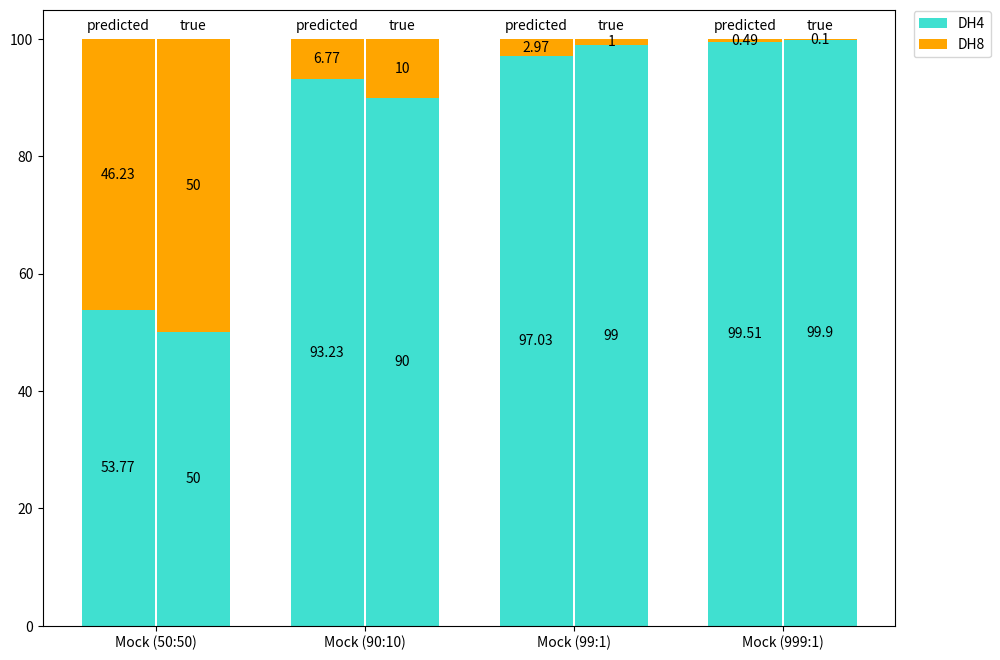
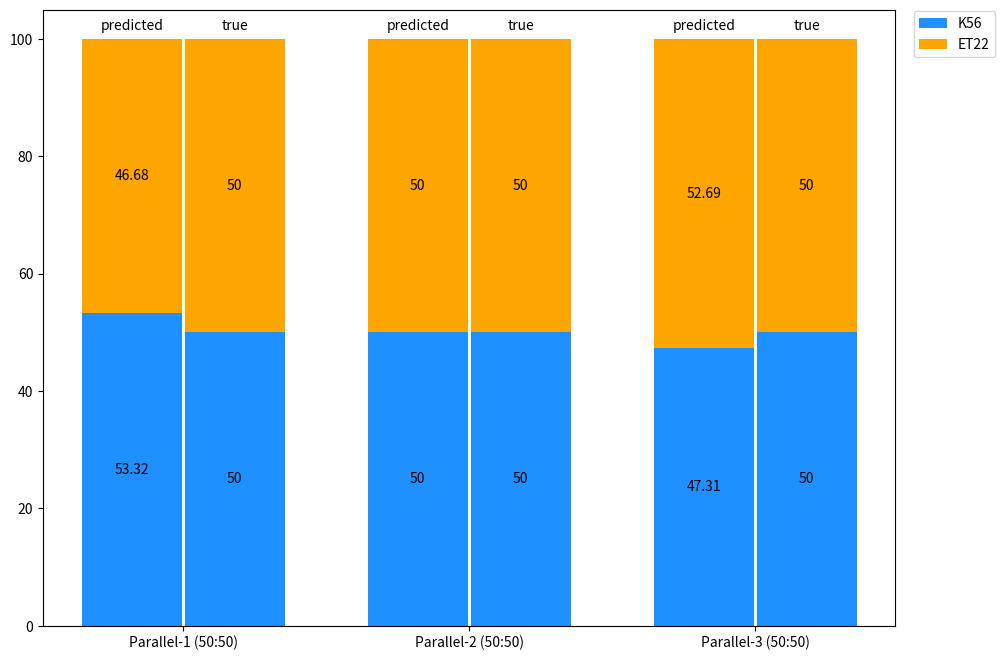
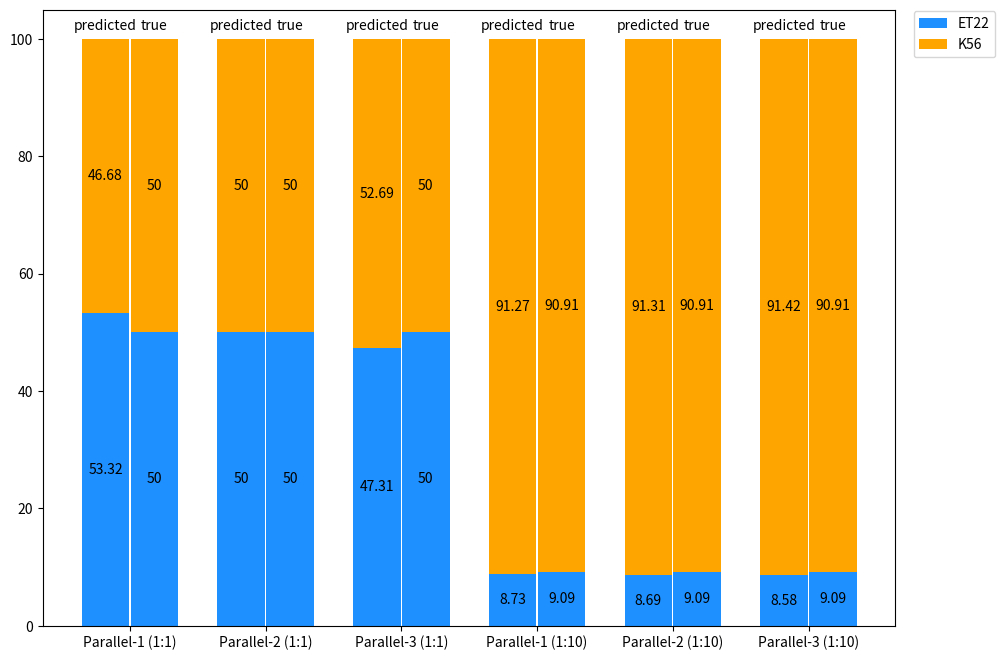
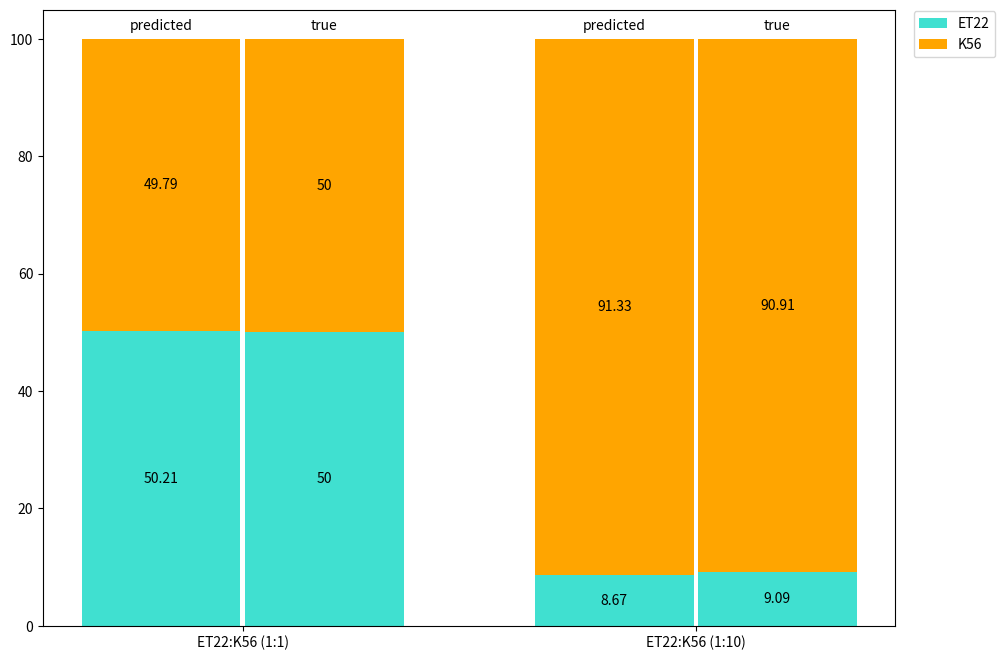
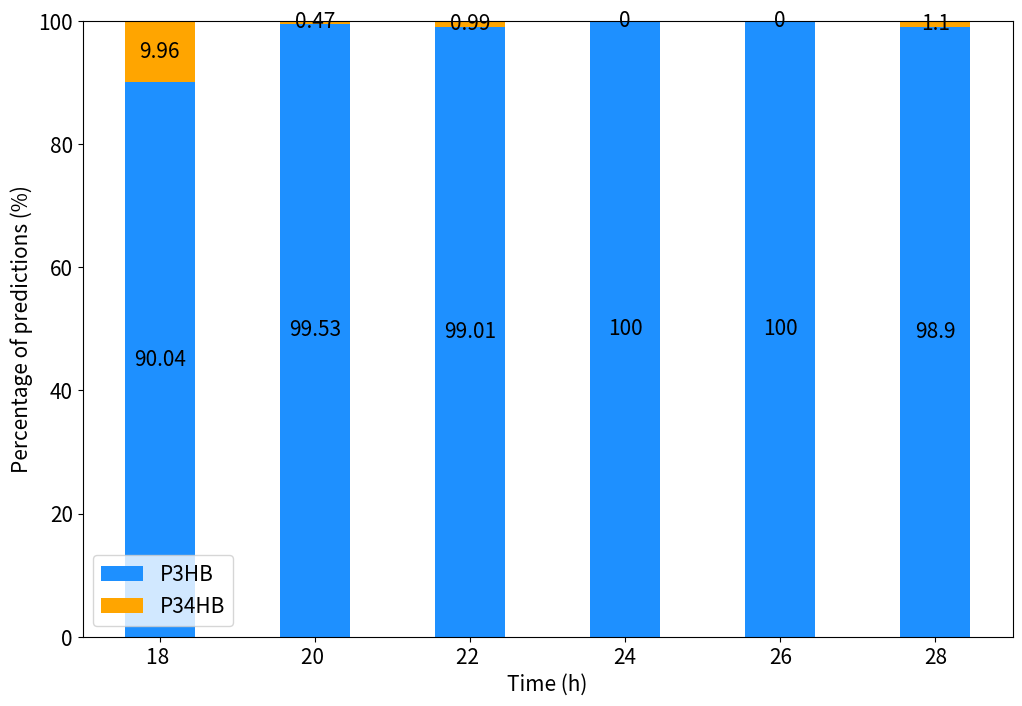

Generate these figures, in order, with matplotlib:
import matplotlib.pyplot as plt
import numpy as np
import pandas as pd

#1- 1、组织数据
# 预测出的比例
sa_pre = [53.77, 93.23, 97.03, 99.51]#DH4
sm_pre = [46.23, 6.77, 2.97, 0.49] #DH8
x_label = ['Mock (50:50)', 'Mock (90:10)', 'Mock (99:1)', 'Mock (999:1)']
# 实际的比例
sa_true = [50, 90, 99, 99.9]
sm_true = [50, 10, 1, 0.1]

#1- 2、画图
plt.figure(figsize=(11, 8), dpi=100)
x_num = np.array([1, 2, 3, 4])
plt.bar(x_num-0.18, sa_pre, 0.35, color='turquoise', align='center', label='DH4')  #dodgerblue
plt.bar(x_num+0.18, sa_true, 0.35, color='turquoise', align='center')
plt.bar(x_num-0.18, sm_pre, 0.35, bottom=sa_pre, color='orange', label='DH8')
plt.bar(x_num+0.18, sm_true, 0.35, bottom=sa_true, color='orange')
# 在柱子上增加标记是预测还是真实
for i in range(0,4): #for内语句为添加柱状图的数据标签，x4[i]+0.3代表数据横坐标，y1[i]+0.0003代表数据纵坐标，y1[i]数据标签内容
    plt.text(x_num[i]-0.18, 101, 'predicted', ha='center', va='bottom', fontsize=10, color = 'k')
    plt.text(x_num[i]+0.18, 101, 'true', ha='center', va='bottom', fontsize=10, color='k')
for i in range(0,4): #for内语句为添加柱状图的数据标签，x4[i]+0.3代表数据横坐标，y1[i]+0.0003代表数据纵坐标，y1[i]数据标签内容
    plt.text(x_num[i]-0.18, sa_pre[i]/2, round(sa_pre[i],2), ha='center', va='center', fontsize=10, color = 'k')
    plt.text(x_num[i]+0.18, sa_true[i]/2, round(sa_true[i],2), ha='center', va='center', fontsize=10, color='k')
    plt.text(x_num[i]-0.18, 100-sm_pre[i]/2, round(sm_pre[i],2), ha='center', va='center', fontsize=10, color = 'k')
    plt.text(x_num[i]+0.18, 100-sm_true[i]/2, round(sm_true[i],2), ha='center', va='center', fontsize=10, color='k')
plt.xticks(x_num,x_label)
plt.legend(bbox_to_anchor=(1.005, 0.90), loc=3, borderaxespad=1)  # 图例在图形外面
plt.show()

#2- 1、组织数据
# 预测出的比例
sa_pre = [53.32, 50, 47.31] #DH4
sm_pre = [46.68, 50, 52.69] #DH8
x_label = ['Parallel-1 (50:50)', 'Parallel-2 (50:50)', 'Parallel-3 (50:50)']
# 实际的比例
sa_true = [50, 50, 50]
sm_true = [50, 50, 50]

#2- 2、画图
plt.figure(figsize=(11, 8), dpi=100)
x_num = np.array([1, 2, 3])
plt.bar(x_num-0.18, sa_pre, 0.35, color='dodgerblue', align='center', label='K56')
plt.bar(x_num+0.18, sa_true, 0.35, color='dodgerblue', align='center')
plt.bar(x_num-0.18, sm_pre, 0.35, bottom=sa_pre, color='orange', label='ET22')
plt.bar(x_num+0.18, sm_true, 0.35, bottom=sa_true, color='orange')
# 在柱子上增加标记是预测还是真实
for i in range(0,3): #for内语句为添加柱状图的数据标签，x4[i]+0.3代表数据横坐标，y1[i]+0.0003代表数据纵坐标，y1[i]数据标签内容
    plt.text(x_num[i]-0.18, 101, 'predicted', ha='center', va='bottom', fontsize=10, color = 'k')
    plt.text(x_num[i]+0.18, 101, 'true', ha='center', va='bottom', fontsize=10, color='k')
for i in range(0,3): #for内语句为添加柱状图的数据标签，x4[i]+0.3代表数据横坐标，y1[i]+0.0003代表数据纵坐标，y1[i]数据标签内容
    plt.text(x_num[i]-0.18, sa_pre[i]/2, round(sa_pre[i],2), ha='center', va='center', fontsize=10, color = 'k')
    plt.text(x_num[i]+0.18, sa_true[i]/2, round(sa_true[i],2), ha='center', va='center', fontsize=10, color='k')
    plt.text(x_num[i]-0.18, 100-sm_pre[i]/2, round(sm_pre[i],2), ha='center', va='center', fontsize=10, color = 'k')
    plt.text(x_num[i]+0.18, 100-sm_true[i]/2, round(sm_true[i],2), ha='center', va='center', fontsize=10, color='k')
plt.xticks(x_num,x_label)
plt.legend(bbox_to_anchor=(1.005, 0.90), loc=3, borderaxespad=1)  # 图例在图形外面
plt.show()

# 3- 1、组织数据------------3-------所有平行-------------------
# 预测出的比例
sa_pre = [53.32, 50, 47.31, 8.73, 8.69, 8.58] #ET22
sm_pre = [46.68, 50, 52.69, 91.27, 91.31, 91.42] #K56
x_label = ['Parallel-1 (1:1)', 'Parallel-2 (1:1)', 'Parallel-3 (1:1)','Parallel-1 (1:10)', 'Parallel-2 (1:10)', 'Parallel-3 (1:10)']
# 实际的比例
sa_true = [50, 50, 50, 9.09, 9.09, 9.09]
sm_true = [50, 50, 50, 90.91, 90.91, 90.91]

# 3-2、画图
plt.figure(figsize=(11, 8), dpi=100)
x_num = np.array([1, 2, 3,4,5,6])
plt.bar(x_num-0.18, sa_pre, 0.35, color='dodgerblue', align='center', label='ET22')
plt.bar(x_num+0.18, sa_true, 0.35, color='dodgerblue', align='center')
plt.bar(x_num-0.18, sm_pre, 0.35, bottom=sa_pre, color='orange', label='K56')
plt.bar(x_num+0.18, sm_true, 0.35, bottom=sa_true, color='orange')
# 在柱子上增加标记是预测还是真实
for i in range(0,6): #for内语句为添加柱状图的数据标签，x4[i]+0.3代表数据横坐标，y1[i]+0.0003代表数据纵坐标，y1[i]数据标签内容
    plt.text(x_num[i]-0.18, 101, 'predicted', ha='center', va='bottom', fontsize=10, color = 'k')
    plt.text(x_num[i]+0.18, 101, 'true', ha='center', va='bottom', fontsize=10, color='k')
for i in range(0,6): #for内语句为添加柱状图的数据标签，x4[i]+0.3代表数据横坐标，y1[i]+0.0003代表数据纵坐标，y1[i]数据标签内容
    plt.text(x_num[i]-0.18, sa_pre[i]/2, round(sa_pre[i],2), ha='center', va='center', fontsize=10, color = 'k')
    plt.text(x_num[i]+0.18, sa_true[i]/2, round(sa_true[i],2), ha='center', va='center', fontsize=10, color='k')
    plt.text(x_num[i]-0.18, 100-sm_pre[i]/2, round(sm_pre[i],2), ha='center', va='center', fontsize=10, color = 'k')
    plt.text(x_num[i]+0.18, 100-sm_true[i]/2, round(sm_true[i],2), ha='center', va='center', fontsize=10, color='k')
plt.xticks(x_num,x_label)
plt.legend(bbox_to_anchor=(1.005, 0.90), loc=3, borderaxespad=1)  # 图例在图形外面
plt.show()

# 4-1、组织数据-----------------4-------单个平均--------------
# 预测出的比例
sa_pre = [50.21, 8.67] #ET22
sm_pre = [49.79, 91.33] #K56
x_label = ['ET22:K56 (1:1)', 'ET22:K56 (1:10)']
# 实际的比例
sa_true = [50, 9.09]
sm_true = [50, 90.91]

# 4-2、画图
plt.figure(figsize=(11, 8), dpi=100)
x_num = np.array([1, 2])
plt.bar(x_num-0.18, sa_pre, 0.35, color='turquoise', align='center', label='ET22')
plt.bar(x_num+0.18, sa_true, 0.35, color='turquoise', align='center')
plt.bar(x_num-0.18, sm_pre, 0.35, bottom=sa_pre, color='orange', label='K56')
plt.bar(x_num+0.18, sm_true, 0.35, bottom=sa_true, color='orange')
# 在柱子上增加标记是预测还是真实
for i in range(0,2): #for内语句为添加柱状图的数据标签，x4[i]+0.3代表数据横坐标，y1[i]+0.0003代表数据纵坐标，y1[i]数据标签内容
    plt.text(x_num[i]-0.18, 101, 'predicted', ha='center', va='bottom', fontsize=10, color = 'k')
    plt.text(x_num[i]+0.18, 101, 'true', ha='center', va='bottom', fontsize=10, color='k')
for i in range(0,2): #for内语句为添加柱状图的数据标签，x4[i]+0.3代表数据横坐标，y1[i]+0.0003代表数据纵坐标，y1[i]数据标签内容
    plt.text(x_num[i]-0.18, sa_pre[i]/2, round(sa_pre[i],2), ha='center', va='center', fontsize=10, color = 'k')
    plt.text(x_num[i]+0.18, sa_true[i]/2, round(sa_true[i],2), ha='center', va='center', fontsize=10, color='k')
    plt.text(x_num[i]-0.18, 100-sm_pre[i]/2, round(sm_pre[i],2), ha='center', va='center', fontsize=10, color = 'k')
    plt.text(x_num[i]+0.18, 100-sm_true[i]/2, round(sm_true[i],2), ha='center', va='center', fontsize=10, color='k')
plt.xticks(x_num,x_label)
plt.legend(bbox_to_anchor=(1.005, 0.90), loc=3, borderaxespad=1)  # 图例在图形外面
plt.show()

# 5-1、组织数据------------3-------PHA--Fig6C-------------------
# 预测出的比例
sa_pre = [90.04, 99.53, 99.01, 100, 100, 98.90] #P3HB
sm_pre = [9.96, 0.47, 0.99, 0, 0, 1.10] #P34HB
x_label = ['18 ', '20 ', '22 ','24', '26', '28']
# 实际的比例
#sa_true = [50, 50, 50, 9.09, 9.09, 9.09]
#sm_true = [50, 50, 50, 90.91, 90.91, 90.91]

# 5-2、画图
plt.figure(figsize=(12, 8), dpi=100)
x_num = np.array([1, 2, 3,4,5,6])
plt.bar(x_num, sa_pre, 0.45, color='dodgerblue', align='center', label='P3HB')
#plt.bar(x_num+0.18, sa_true, 0.35, color='dodgerblue', align='center')
plt.bar(x_num, sm_pre, 0.45, bottom=sa_pre, color='orange', label='P34HB')
#plt.bar(x_num+0.18, sm_true, 0.35, bottom=sa_true, color='orange')
# 在柱子上增加标记是预测还是真实
#for i in range(0,6): #for内语句为添加柱状图的数据标签，x4[i]+0.3代表数据横坐标，y1[i]+0.0003代表数据纵坐标，y1[i]数据标签内容
   # plt.text(x_num[i]-0.18, 101, 'predicted', ha='center', va='bottom', fontsize=10, color = 'k')
   # plt.text(x_num[i]+0.18, 101, 'true', ha='center', va='bottom', fontsize=10, color='k')
for i in range(0,6): #for内语句为添加柱状图的数据标签，x4[i]+0.3代表数据横坐标，y1[i]+0.0003代表数据纵坐标，y1[i]数据标签内容
    plt.text(x_num[i], sa_pre[i]/2, round(sa_pre[i],2), ha='center', va='center', fontsize=15, color = 'k')
  #  plt.text(x_num[i]+0.18, sa_true[i]/2, round(sa_true[i],2), ha='center', va='center', fontsize=10, color='k')
    plt.text(x_num[i], 100-sm_pre[i]/2, round(sm_pre[i],2), ha='center', va='center', fontsize=15, color = 'k')
  #  plt.text(x_num[i]+0.18, 100-sm_true[i]/2, round(sm_true[i],2), ha='center', va='center', fontsize=10, color='k')
plt.xticks(x_num,x_label)
plt.legend(bbox_to_anchor=(1.005, 0.90), loc=3, borderaxespad=1)  # 图例在图形外面
plt.xlabel('Time (h)', fontsize=15)  # 横坐标标签
plt.ylabel('Percentage of predictions (%)', fontsize=15)  # 纵坐标标签
# 设置刻度线标签的字体大小
plt.xticks(fontsize=15)  # 横坐标刻度标签字体大小
plt.yticks(fontsize=15)  # 纵坐标刻度标签字体大小

# 显示图例并设置字体大小
plt.legend(fontsize=15)
# 保存图形为 PDF 格式
# plt.savefig('sine_wave_example.pdf', format='pdf')
plt.show()
